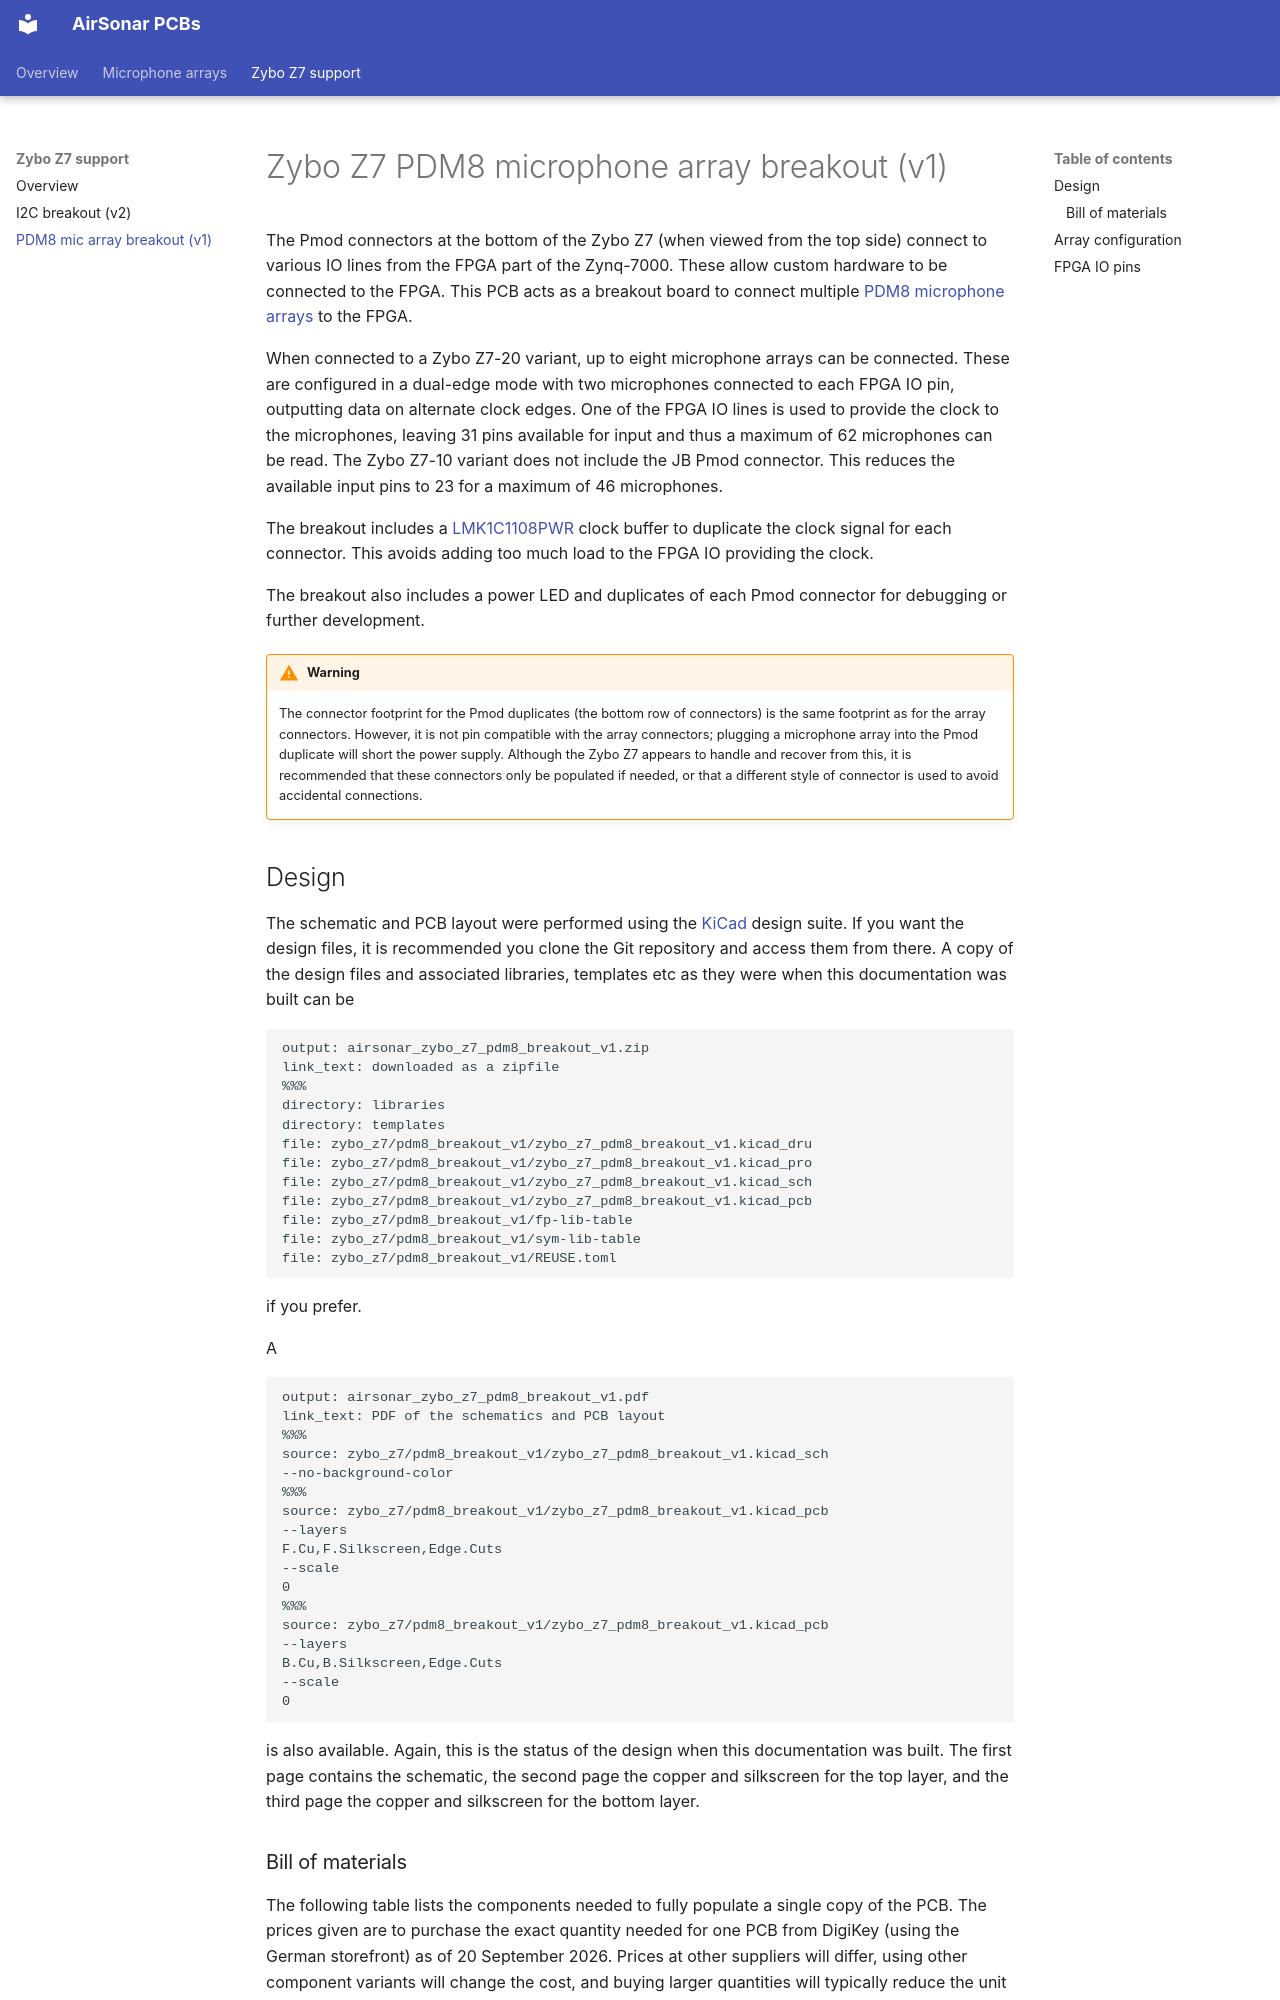

repository: airsonar/pcbs · page: zybo_z7/zybo_z7_pdm8_breakout_v1/index.html · generator: mkdocs

---
SPDX-FileCopyrightText: AirSonar contributors
SPDX-License-Identifier: CERN-OHL-W-2.0
---

# Zybo Z7 PDM8 microphone array breakout (v1)

The Pmod connectors at the bottom of the Zybo Z7 (when viewed from the top side) connect
to various IO lines from the FPGA part of the Zynq-7000. These allow custom hardware to
be connected to the FPGA. This PCB acts as a breakout board to connect multiple [PDM8
microphone arrays](../microphone_array/airsonar_pdm8_v1.md) to the FPGA.

When connected to a Zybo Z7-20 variant, up to eight microphone arrays can be connected.
These are configured in a dual-edge mode with two microphones connected to each FPGA IO
pin, outputting data on alternate clock edges. One of the FPGA IO lines is used to
provide the clock to the microphones, leaving 31 pins available for input and thus a
maximum of 62 microphones can be read. The Zybo Z7-10 variant does not include the JB
Pmod connector. This reduces the available input pins to 23 for a maximum of 46
microphones.

The breakout includes a [LMK1C1108PWR][] clock buffer to duplicate the clock signal for
each connector. This avoids adding too much load to the FPGA IO providing the clock.

The breakout also includes a power LED and duplicates of each Pmod connector for
debugging or further development.

!!! Warning
    The connector footprint for the Pmod duplicates (the bottom row of connectors) is
    the same footprint as for the array connectors. However, it is not pin compatible
    with the array connectors; plugging a microphone array into the Pmod duplicate will
    short the power supply. Although the Zybo Z7 appears to handle and recover from
    this, it is recommended that these connectors only be populated if needed, or that a
    different style of connector is used to avoid accidental connections.


## Design

The schematic and PCB layout were performed using the [KiCad][] design suite. If you
want the design files, it is recommended you clone the Git repository and access them
from there. A copy of the design files and associated libraries, templates etc as they
were when this documentation was built can be
```genzip
output: airsonar_zybo_z7_pdm8_breakout_v1.zip
link_text: downloaded as a zipfile
%%%
directory: libraries
directory: templates
file: zybo_z7/pdm8_breakout_v1/zybo_z7_pdm8_breakout_v1.kicad_dru
file: zybo_z7/pdm8_breakout_v1/zybo_z7_pdm8_breakout_v1.kicad_pro
file: zybo_z7/pdm8_breakout_v1/zybo_z7_pdm8_breakout_v1.kicad_sch
file: zybo_z7/pdm8_breakout_v1/zybo_z7_pdm8_breakout_v1.kicad_pcb
file: zybo_z7/pdm8_breakout_v1/fp-lib-table
file: zybo_z7/pdm8_breakout_v1/sym-lib-table
file: zybo_z7/pdm8_breakout_v1/REUSE.toml
```
if you prefer.

A
```kipdf
output: airsonar_zybo_z7_pdm8_breakout_v1.pdf
link_text: PDF of the schematics and PCB layout
%%%
source: zybo_z7/pdm8_breakout_v1/zybo_z7_pdm8_breakout_v1.kicad_sch
--no-background-color
%%%
source: zybo_z7/pdm8_breakout_v1/zybo_z7_pdm8_breakout_v1.kicad_pcb
--layers
F.Cu,F.Silkscreen,Edge.Cuts
--scale
0
%%%
source: zybo_z7/pdm8_breakout_v1/zybo_z7_pdm8_breakout_v1.kicad_pcb
--layers
B.Cu,B.Silkscreen,Edge.Cuts
--scale
0
```
is also available. Again, this is the status of the design when this documentation was
built. The first page contains the schematic, the second page the copper and silkscreen
for the top layer, and the third page the copper and silkscreen for the bottom layer.
